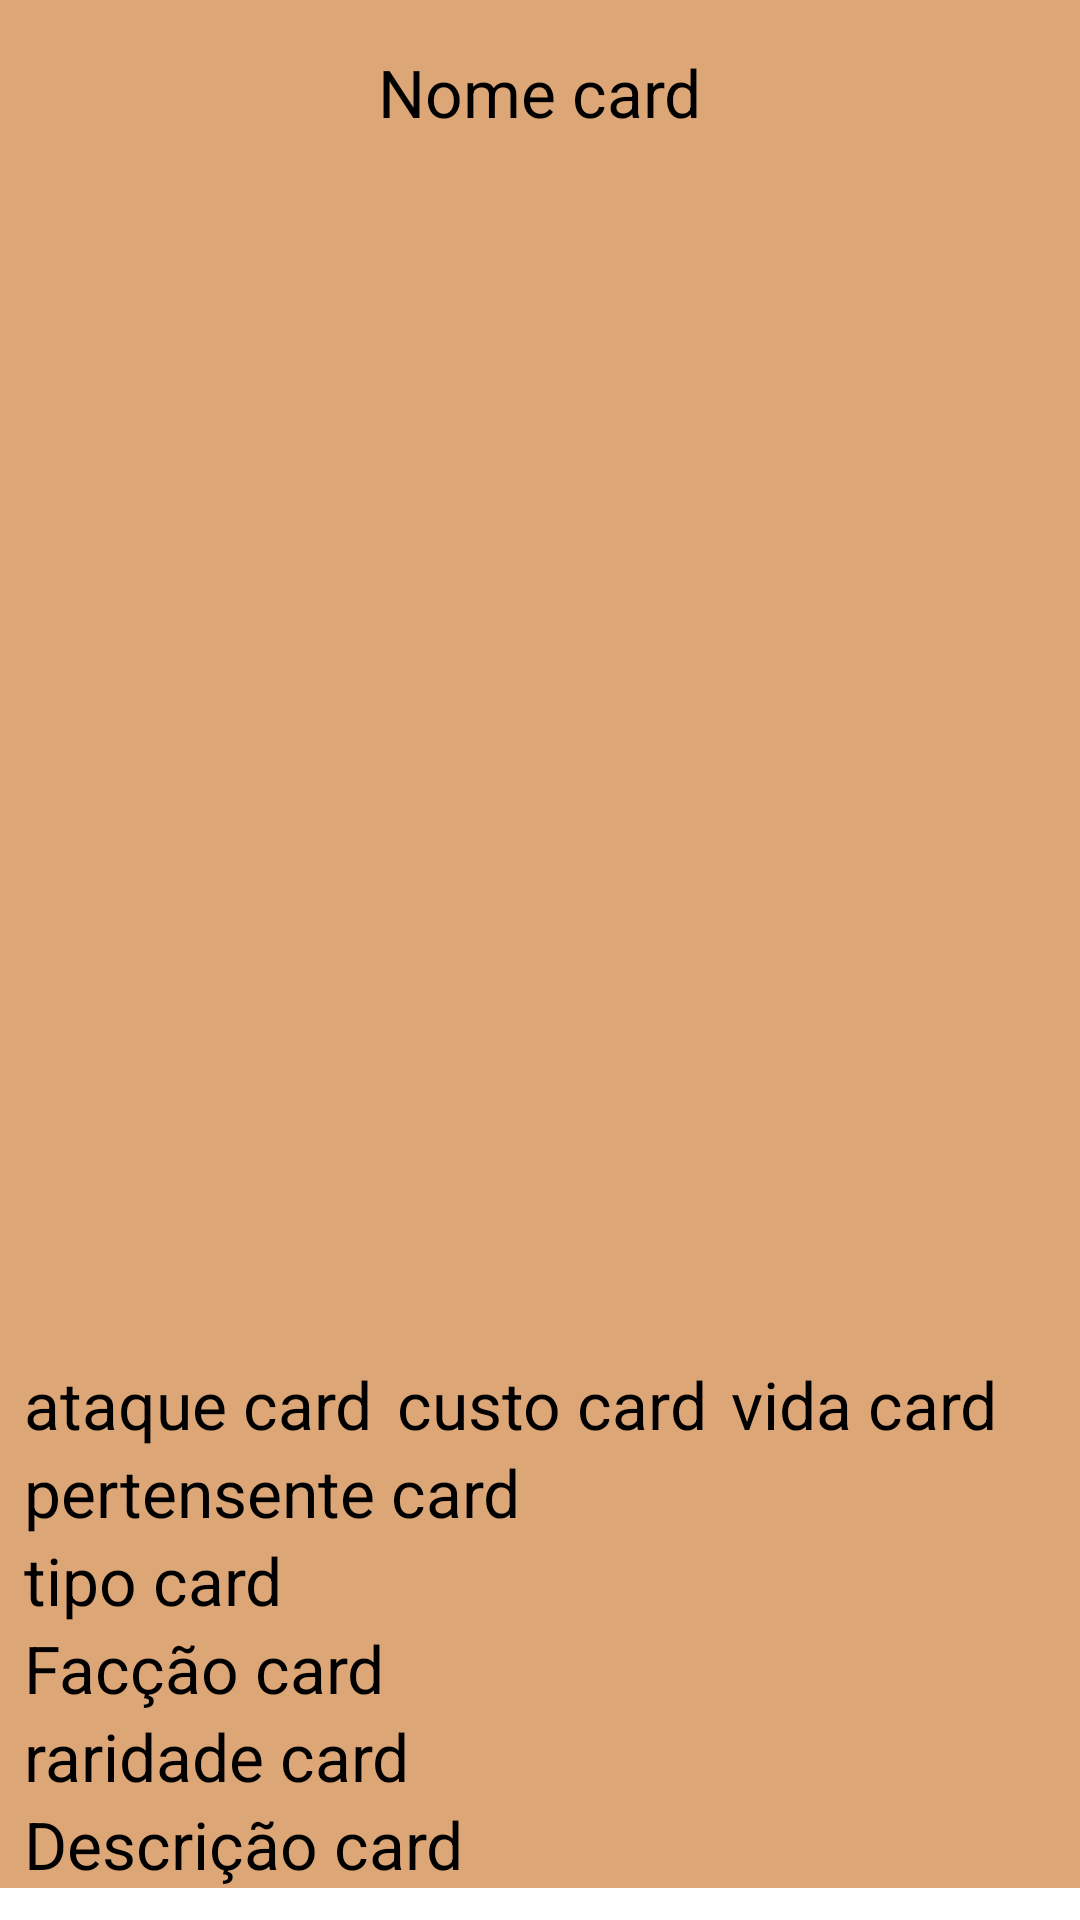

Layout XML and referenced resources for this Android screen:
<!-- AndroidManifest.xml: application theme Theme.AppHearthstone -->
<!-- res/layout/fragment_details_card.xml -->
<?xml version="1.0" encoding="utf-8"?>
<ScrollView xmlns:android="http://schemas.android.com/apk/res/android"
    xmlns:app="http://schemas.android.com/apk/res-auto"
    xmlns:tools="http://schemas.android.com/tools"
    android:layout_width="match_parent"
    android:layout_height="match_parent">

    <androidx.constraintlayout.widget.ConstraintLayout
        android:layout_width="match_parent"
        android:layout_height="wrap_content"
        android:background="@color/background"
        tools:context=".fragment.details.DetailsCardFragment">

        <TextView
            android:id="@+id/txtNome"
            android:layout_width="wrap_content"
            android:layout_height="wrap_content"
            android:layout_margin="16dp"
            android:text="Nome card"
            android:textColor="@color/black"
            android:textSize="22sp"
            app:layout_constraintEnd_toEndOf="parent"
            app:layout_constraintStart_toStartOf="parent"
            app:layout_constraintTop_toTopOf="parent"/>

        <ImageView
            android:id="@+id/imageCard"
            android:layout_width="300dp"
            android:layout_height="400dp"
            android:layout_margin="8dp"
            app:layout_constraintEnd_toEndOf="parent"
            app:layout_constraintStart_toStartOf="parent"
            app:layout_constraintTop_toBottomOf="@id/txtNome"
            tools:src="@tools:sample/avatars"/>

        <TextView
            android:id="@+id/txtataque"
            android:layout_width="wrap_content"
            android:layout_height="wrap_content"
            android:layout_marginStart="8dp"
            android:text="ataque card"
            android:textColor="@color/black"
            android:textSize="22sp"
            app:layout_constraintStart_toStartOf="parent"
            app:layout_constraintTop_toBottomOf="@id/imageCard"/>

        <TextView
            android:id="@+id/txtcusto"
            android:layout_width="wrap_content"
            android:layout_height="wrap_content"
            android:layout_marginStart="8dp"
            android:text="custo card"
            android:textColor="@color/black"
            android:textSize="22sp"
            app:layout_constraintStart_toEndOf="@id/txtataque"
            app:layout_constraintTop_toBottomOf="@id/imageCard"/>

        <TextView
            android:id="@+id/txtvida"
            android:layout_width="wrap_content"
            android:layout_height="wrap_content"
            android:layout_marginStart="8dp"
            android:text="vida card"
            android:textColor="@color/black"
            android:textSize="22sp"
            app:layout_constraintStart_toEndOf="@id/txtcusto"
            app:layout_constraintTop_toBottomOf="@id/imageCard"/>

        <TextView
            android:id="@+id/txtpertencente"
            android:layout_width="wrap_content"
            android:layout_height="wrap_content"
            android:layout_marginStart="8dp"
            android:text="pertensente card"
            android:textColor="@color/black"
            android:textSize="22sp"
            app:layout_constraintStart_toStartOf="parent"
            app:layout_constraintTop_toBottomOf="@id/txtataque"/>

        <TextView
            android:id="@+id/txtipo"
            android:layout_width="wrap_content"
            android:layout_height="wrap_content"
            android:layout_marginStart="8dp"
            android:text="tipo card"
            android:textColor="@color/black"
            android:textSize="22sp"
            app:layout_constraintStart_toStartOf="parent"
            app:layout_constraintTop_toBottomOf="@id/txtpertencente"/>

        <TextView
            android:id="@+id/txtfaccao"
            android:layout_width="wrap_content"
            android:layout_height="wrap_content"
            android:layout_marginStart="8dp"
            android:text="Facção card"
            android:textColor="@color/black"
            android:textSize="22sp"
            app:layout_constraintStart_toStartOf="parent"
            app:layout_constraintTop_toBottomOf="@id/txtipo"/>

        <TextView
            android:id="@+id/txtraridade"
            android:layout_width="wrap_content"
            android:layout_height="wrap_content"
            android:layout_marginStart="8dp"
            android:text="raridade card"
            android:textColor="@color/black"
            android:textSize="22sp"
            app:layout_constraintStart_toStartOf="parent"
            app:layout_constraintTop_toBottomOf="@id/txtfaccao"/>

        <TextView
            android:id="@+id/txtDescricao"
            android:layout_width="wrap_content"
            android:layout_height="wrap_content"
            android:layout_marginStart="8dp"
            android:text="Descrição card"
            android:textColor="@color/black"
            android:textSize="22sp"
            app:layout_constraintStart_toStartOf="parent"
            app:layout_constraintTop_toBottomOf="@id/txtraridade"/>

        <androidx.core.widget.ContentLoadingProgressBar
            android:id="@+id/loadingBar"
            android:layout_width="wrap_content"
            android:layout_height="wrap_content"
            android:visibility="gone"
            app:layout_constraintBottom_toBottomOf="parent"
            app:layout_constraintEnd_toEndOf="parent"
            app:layout_constraintStart_toStartOf="parent"
            app:layout_constraintTop_toTopOf="parent"/>

    </androidx.constraintlayout.widget.ConstraintLayout>
</ScrollView>
<!-- resources referenced by this layout -->
<resources>
  <color name="background">#DDA677</color>
  <color name="black">#FF000000</color>
  <style name="Theme.AppHearthstone" parent="Theme.MaterialComponents.DayNight.DarkActionBar">
          
          <item name="colorPrimary">@color/purple_500</item>
          <item name="colorPrimaryVariant">@color/purple_700</item>
          <item name="colorOnPrimary">@color/white</item>
          
          <item name="colorSecondary">@color/teal_200</item>
          <item name="colorSecondaryVariant">@color/teal_700</item>
          <item name="colorOnSecondary">@color/black</item>
          
          <item name="android:statusBarColor" tools:targetApi="l">?attr/colorPrimaryVariant</item>
          
      </style>
  <color name="purple_500">#99764B</color>
  <color name="purple_700">#4C3921</color>
  <color name="white">#FFFFFFFF</color>
  <color name="teal_200">#FF03DAC5</color>
  <color name="teal_700">#FF018786</color>
</resources>
